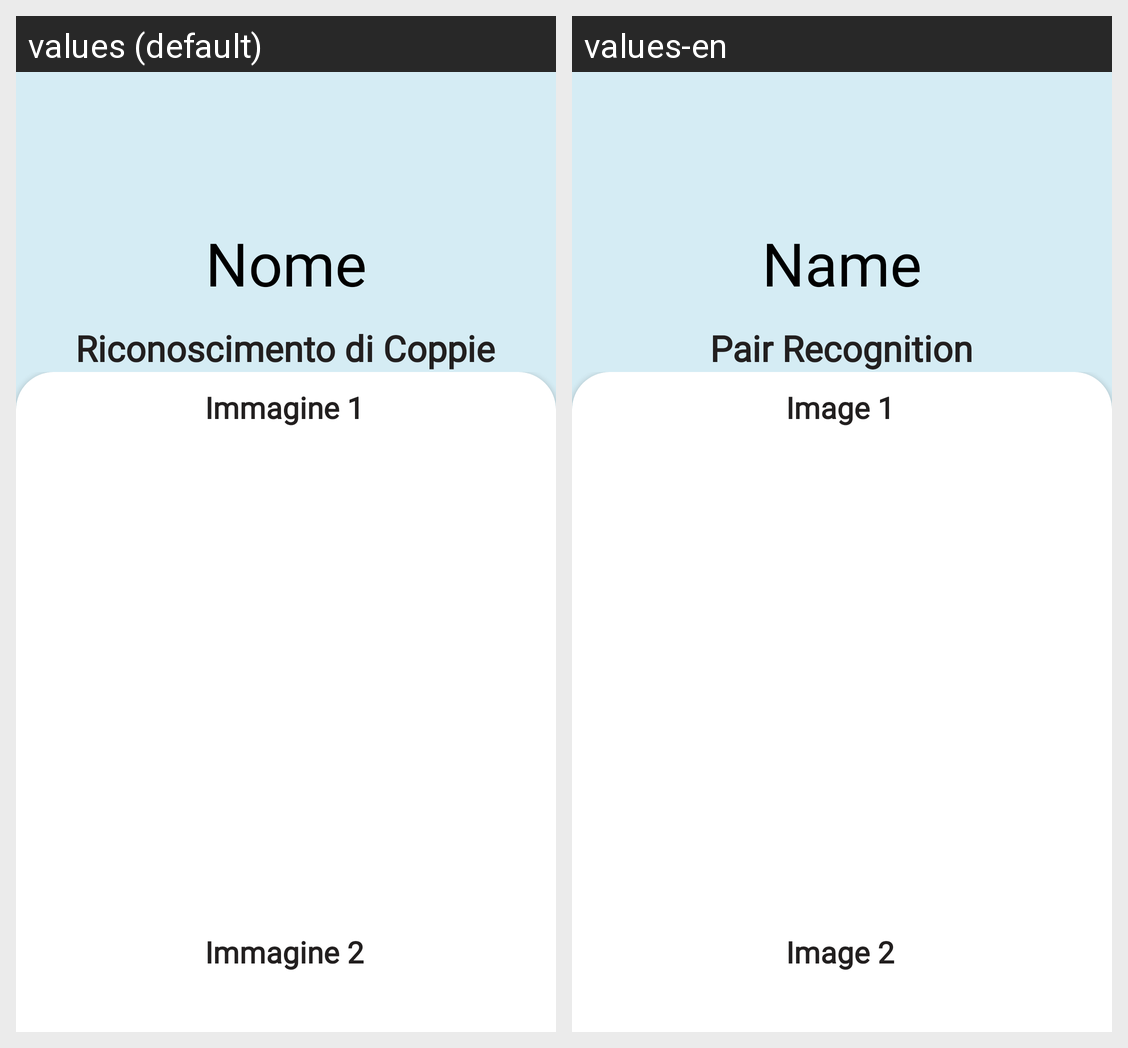

Locale-by-locale string values for the Android screen shown in this grid:
Android screen res/layout/dettaglio_esercizio3.xml rendered under 2 locales, left to right: values (default), values-en. Device: Nexus 5 (rendered at 1080×1920; each locale shown at half size, 540×960, under a caption strip naming it); theme Theme.PronuntiApp.
Strings drawn on this screen, with the default value and each locale's value (text and hints the layout hard-codes, and strings that could not be matched under every locale, appear in the picture but are not listed):

name
  values: Nome
  values-en: Name

riconoscimento_di_coppie
  values: Riconoscimento di Coppie
  values-en: Pair Recognition

immagine_1
  values: Immagine 1
  values-en: Image 1

immagine_2
  values: Immagine 2
  values-en: Image 2
